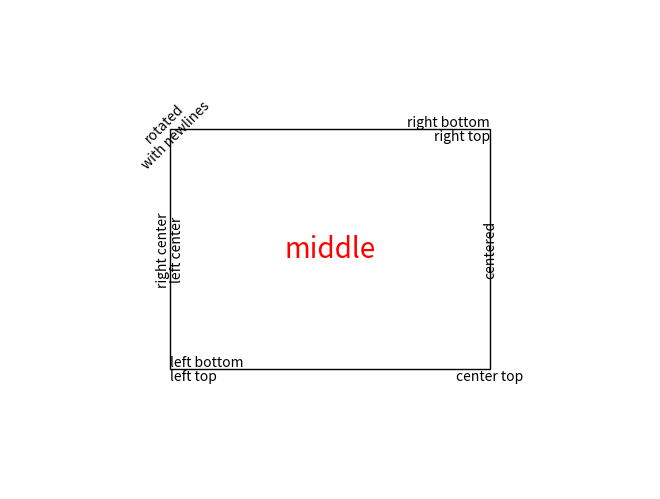

Here is the Python script that generated this plot:
%matplotlib inline

import matplotlib.pyplot as plt
import matplotlib.patches as patches

# build a rectangle in axes coords
left, width = .25, .5
bottom, height = .25, .5
right = left + width
top = bottom + height

fig = plt.figure()
ax = fig.add_axes([0,0,1,1])

# axes coordinates are 0,0 is bottom left and 1,1 is upper right
p = patches.Rectangle(
    (left, bottom), width, height,
    fill=False, transform=ax.transAxes, clip_on=False
    )

ax.add_patch(p)

ax.text(left, bottom, 'left top',
        horizontalalignment='left',
        verticalalignment='top',
        transform=ax.transAxes)

ax.text(left, bottom, 'left bottom',
        horizontalalignment='left',
        verticalalignment='bottom',
        transform=ax.transAxes)

ax.text(right, top, 'right bottom',
        horizontalalignment='right',
        verticalalignment='bottom',
        transform=ax.transAxes)

ax.text(right, top, 'right top',
        horizontalalignment='right',
        verticalalignment='top',
        transform=ax.transAxes)

ax.text(right, bottom, 'center top',
        horizontalalignment='center',
        verticalalignment='top',
        transform=ax.transAxes)

ax.text(left, 0.5*(bottom+top), 'right center',
        horizontalalignment='right',
        verticalalignment='center',
        rotation='vertical',
        transform=ax.transAxes)

ax.text(left, 0.5*(bottom+top), 'left center',
        horizontalalignment='left',
        verticalalignment='center',
        rotation='vertical',
        transform=ax.transAxes)

ax.text(0.5*(left+right), 0.5*(bottom+top), 'middle',
        horizontalalignment='center',
        verticalalignment='center',
        fontsize=20, color='red',
        transform=ax.transAxes)

ax.text(right, 0.5*(bottom+top), 'centered',
        horizontalalignment='center',
        verticalalignment='center',
        rotation='vertical',
        transform=ax.transAxes)

ax.text(left, top, 'rotated\nwith newlines',
        horizontalalignment='center',
        verticalalignment='center',
        rotation=45,
        transform=ax.transAxes)

ax.set_axis_off()
plt.show()